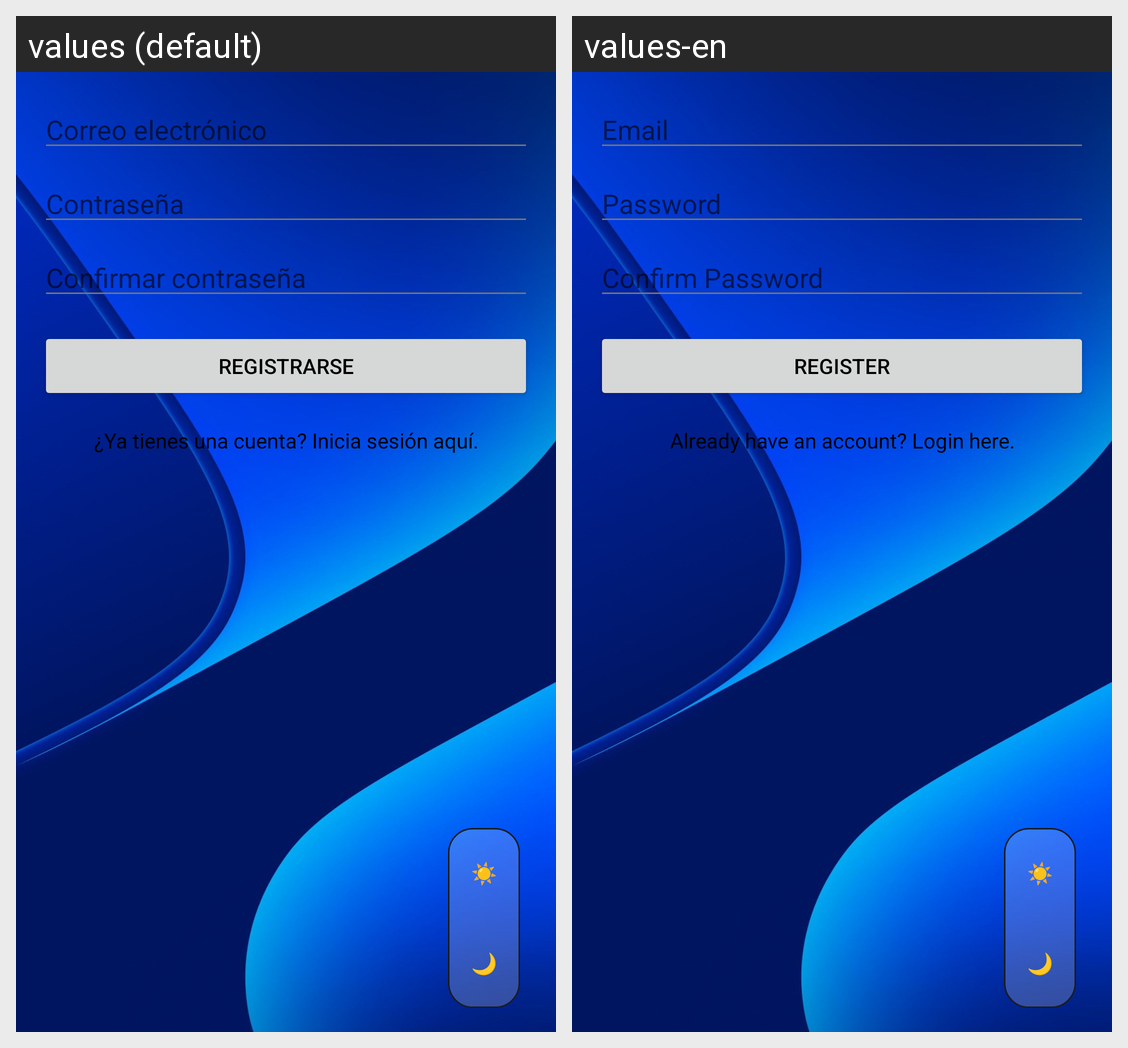

Strings drawn on this Android screen and how each of the app's shown locales translates them:
Android screen res/layout/activity_register.xml rendered under 2 locales, left to right: values (default), values-en. Device: Nexus 5 (rendered at 1080×1920; each locale shown at half size, 540×960, under a caption strip naming it); theme Theme.AppEncuestas.
Strings drawn on this screen, with the default value and each locale's value (text and hints the layout hard-codes, and strings that could not be matched under every locale, appear in the picture but are not listed):

email
  values: Correo electrónico
  values-en: Email

password
  values: Contraseña
  values-en: Password

confirm_password
  values: Confirmar contraseña
  values-en: Confirm Password

register
  values: Registrarse
  values-en: Register

already_have_account_login
  values: ¿Ya tienes una cuenta? Inicia sesión aquí.
  values-en: Already have an account? Login here.
